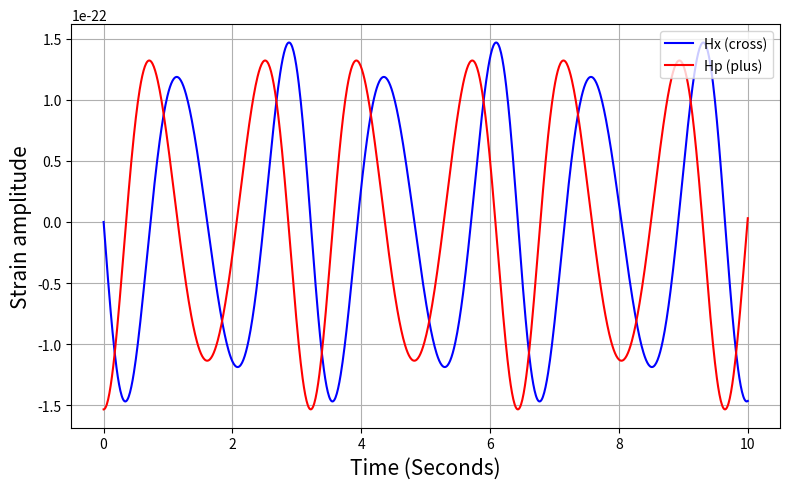

Source code (Python):
import matplotlib.pyplot as plt
import numpy as np
from scipy.special import jv  # Bessel function of the first kind
from scipy.signal import get_window

ω0 = 0.311*(2*np.pi) #Initial Frequency
e0 = 0.1 #Initial Eccentricity
m1 = 0.55 #Mass of Primary
m2 = 0.27 #Mass of Secondary
r = 1e11 #Distance of Binary from Observer
I = 0 #Angle of Inclination
φ = 0 #Angle of Pericentre

G = 0.0003965 #Gravitational Constant
c = 20.04 #Speed of Light
a0 = (G*(m1+m2)/ω0**2)**(1/3) #Initial Semimajor Axis

#Number of timesteps and the time interval value
N = 1000
h = 0.01

#"Independent" variables (at least independent to begin with)
# Units of 0.01AU = 100s = 1 solar mass = 1

y0 = np.array([a0,e0])

def f(y):
    a = y[0]
    e = y[1]
    coeff = (G**3) * m1 * m2 * (m1 + m2) / (c**5)
    aprime = (-64/5 * coeff *(1 + (73/24)*e**2 + (37/96)*e**4)/(a**3 * (1 - e**2)**(7/2)))
    eprime = (-304/15 * coeff * e *(1 + (121/304)*e**2) /(a**4 * (1 - e**2)**(5/2)))
    derivative = np.array([aprime,eprime])
    return derivative

def rk4(y0,func,N,h):
    M = np.zeros([N+1,2])
    M[0,:] = y0
    for i in range(1,N+1):
        y = M[i-1,:]
        k1 = h*func(y)
        k2 = h*func(y+0.5*k1)
        k3 = h*func(y+0.5*k2)
        k4 = h*func(y+k3)
        M[i,:] = y + (k1 + 2*k2 + 2*k3 + k4)/6
    return M

Y = rk4(y0,f,N,h)

a = Y[:,0]
e = Y[:,1]
t = np.arange(N+1)*h

nmax = 10
n = np.arange(1, nmax+1)

n_grid = n[None, :]                 # shape (1, nmax) -> will broadcast to (N+1,nmax)

# Broadcast grids
# ne[i,n] = n * e[i]
ne = e[:, None] * n[None, :]        # shape (N+1, nmax)

# Precompute Bessel terms for orders n-2, n-1, n+1, n+2
# Build order grid matching ne shape
n_grid = n[None, :]                 # shape (1, nmax) -> will broadcast to (N+1,nmax)

J_m2 = jv(n_grid - 2, ne)  # jv(n-2, n*e_i) -> shape (N+1,nmax)
J_m1 = jv(n_grid - 1, ne)
J_p1 = jv(n_grid + 1, ne)
J_p2 = jv(n_grid + 2, ne)

# Compute A_n, B_n, C_n for all times at once
# a[:,None] broadcasts a[i] across harmonics
a2_over_n = (a[:, None]**2) / n[None, :]   # shape (N+1, nmax)

An = a2_over_n * (J_m2 - J_p2 - 2.0 * e[:, None] * (J_m1 - J_p1))
Bn = a2_over_n * (1.0 - e[:, None]**2) * (J_p2 - J_m2)
Cn = a2_over_n * np.sqrt(1.0 - e[:, None]**2) * (J_p2 + J_m2 - e[:, None] * (J_p1 + J_m1))

# Compute omega for each time (note: omega depends on a[i])
omega = np.sqrt(G*(m1 + m2)/a**3)
nomegasquared = (omega[:, None]**2) * (n[None, :])**2
print(nomegasquared)

# --- Phase (still (N+1,nmax)) ---
phase = (omega * t)[:, None] * n[None, :]

cos_phase = np.cos(phase)
sin_phase = np.sin(phase)

# --- Geometric angles ---
Cphi = np.cos(φ)
Sphi = np.sin(φ)
C2phi = np.cos(2.0*φ)
S2phi = np.sin(2.0*φ)
CI = np.cos(I)
SI = np.sin(I)

# --- Coefficient arrays ---
Hp_coef = nomegasquared*(
    An * (Cphi**2 - Sphi**2 * CI**2)
    + Bn * (Sphi**2 - Cphi**2 * CI**2)
    - Cn * (np.sin(2.0*φ)) * (1.0 + CI**2)
)

Hc_coef = nomegasquared*(
    2.0 * C2phi * CI * Cn
    + (An - Bn) * S2phi * SI
)

# --- Mass factors ---
mu = (m1 * m2) / (m1 + m2)
mc = ((m1*m2)**(3/5)) / ((m1+m2)**(1/5))

# --- Prefactors (now scalars repeated over N) ---
prefactor = - (mu * G) / (r * c**4)

hplus_vec  = prefactor * np.sum(Hp_coef * cos_phase, axis=1)
hcross_vec = prefactor * np.sum(Hc_coef * sin_phase, axis=1)

# hplus_vec and hcross_vec are the full time series (length N+1)
hpl = hplus_vec.copy()
hcr = hcross_vec.copy()

plt.figure(figsize=(8,5))
plt.plot(t, hcr, label='Hx (cross)', color='blue')
plt.plot(t, hpl, label='Hp (plus)', color='red')
plt.legend(loc='upper right')
plt.xlabel("Time (Seconds)", fontsize=15)
plt.ylabel("Strain amplitude", fontsize=15)
plt.title("")
plt.grid(True)
plt.tight_layout()
plt.show()
plt.title("Gravitational Wave Polarizations Over Time")
plt.grid(True)
plt.tight_layout()

plt.show()
